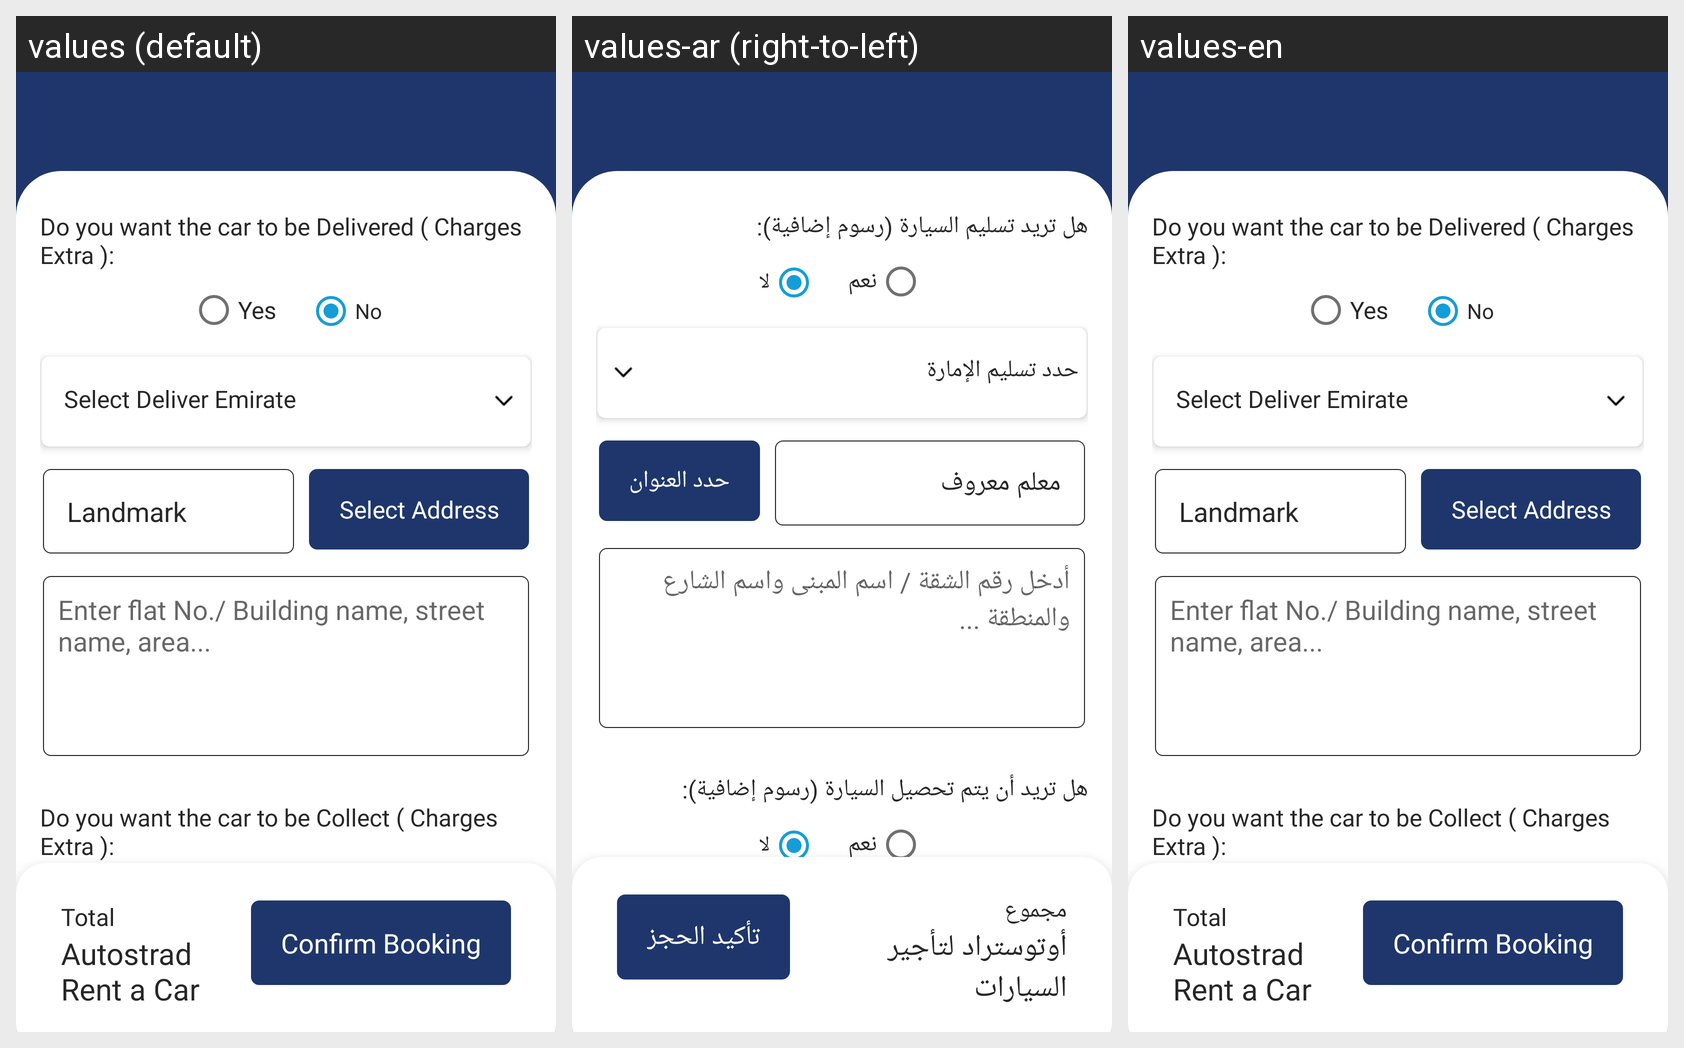

The same Android screen rendered under several of its app's locales, left to right. List the strings drawn on it with the default value and each locale's translation.
Android screen res/layout/activity_car_booking_detail.xml rendered under 3 locales, left to right: values (default), values-ar (right-to-left), values-en. Device: Nexus 5 (rendered at 1080×1920; each locale shown at half size, 540×960, under a caption strip naming it); theme AppTheme.
Strings drawn on this screen, with the default value and each locale's value (text and hints the layout hard-codes, and strings that could not be matched under every locale, appear in the picture but are not listed):

deliverExtraMessage
  values: Do you want the car to be Delivered ( Charges Extra ):
  values-ar: هل تريد تسليم السيارة (رسوم إضافية):
  values-en: Do you want the car to be Delivered ( Charges Extra ):

yes
  values: Yes
  values-ar: نعم
  values-en: Yes

no
  values: No
  values-ar: لا
  values-en: No

deliverEmirate
  values: Select Deliver Emirate
  values-ar: حدد تسليم الإمارة
  values-en: Select Deliver Emirate

landMark
  values: Landmark
  values-ar: معلم معروف
  values-en: Landmark

selectAddress
  values: Select Address
  values-ar: حدد العنوان
  values-en: Select Address

addressMessage
  values: Enter flat No./ Building name, street name, area...
  values-ar: أدخل رقم الشقة / اسم المبنى واسم الشارع والمنطقة ...
  values-en: Enter flat No./ Building name, street name, area...

collectExtraMessage
  values: Do you want the car to be Collect ( Charges Extra ):
  values-ar: هل تريد أن يتم تحصيل السيارة (رسوم إضافية):
  values-en: Do you want the car to be Collect ( Charges Extra ):

total
  values: Total
  values-ar: مجموع
  values-en: Total

app_name
  values: Autostrad Rent a Car
  values-ar: أوتوستراد لتأجير السيارات
  values-en: Autostrad Rent a Car

confirmBooking
  values: Confirm Booking
  values-ar: تأكيد الحجز
  values-en: Confirm Booking
